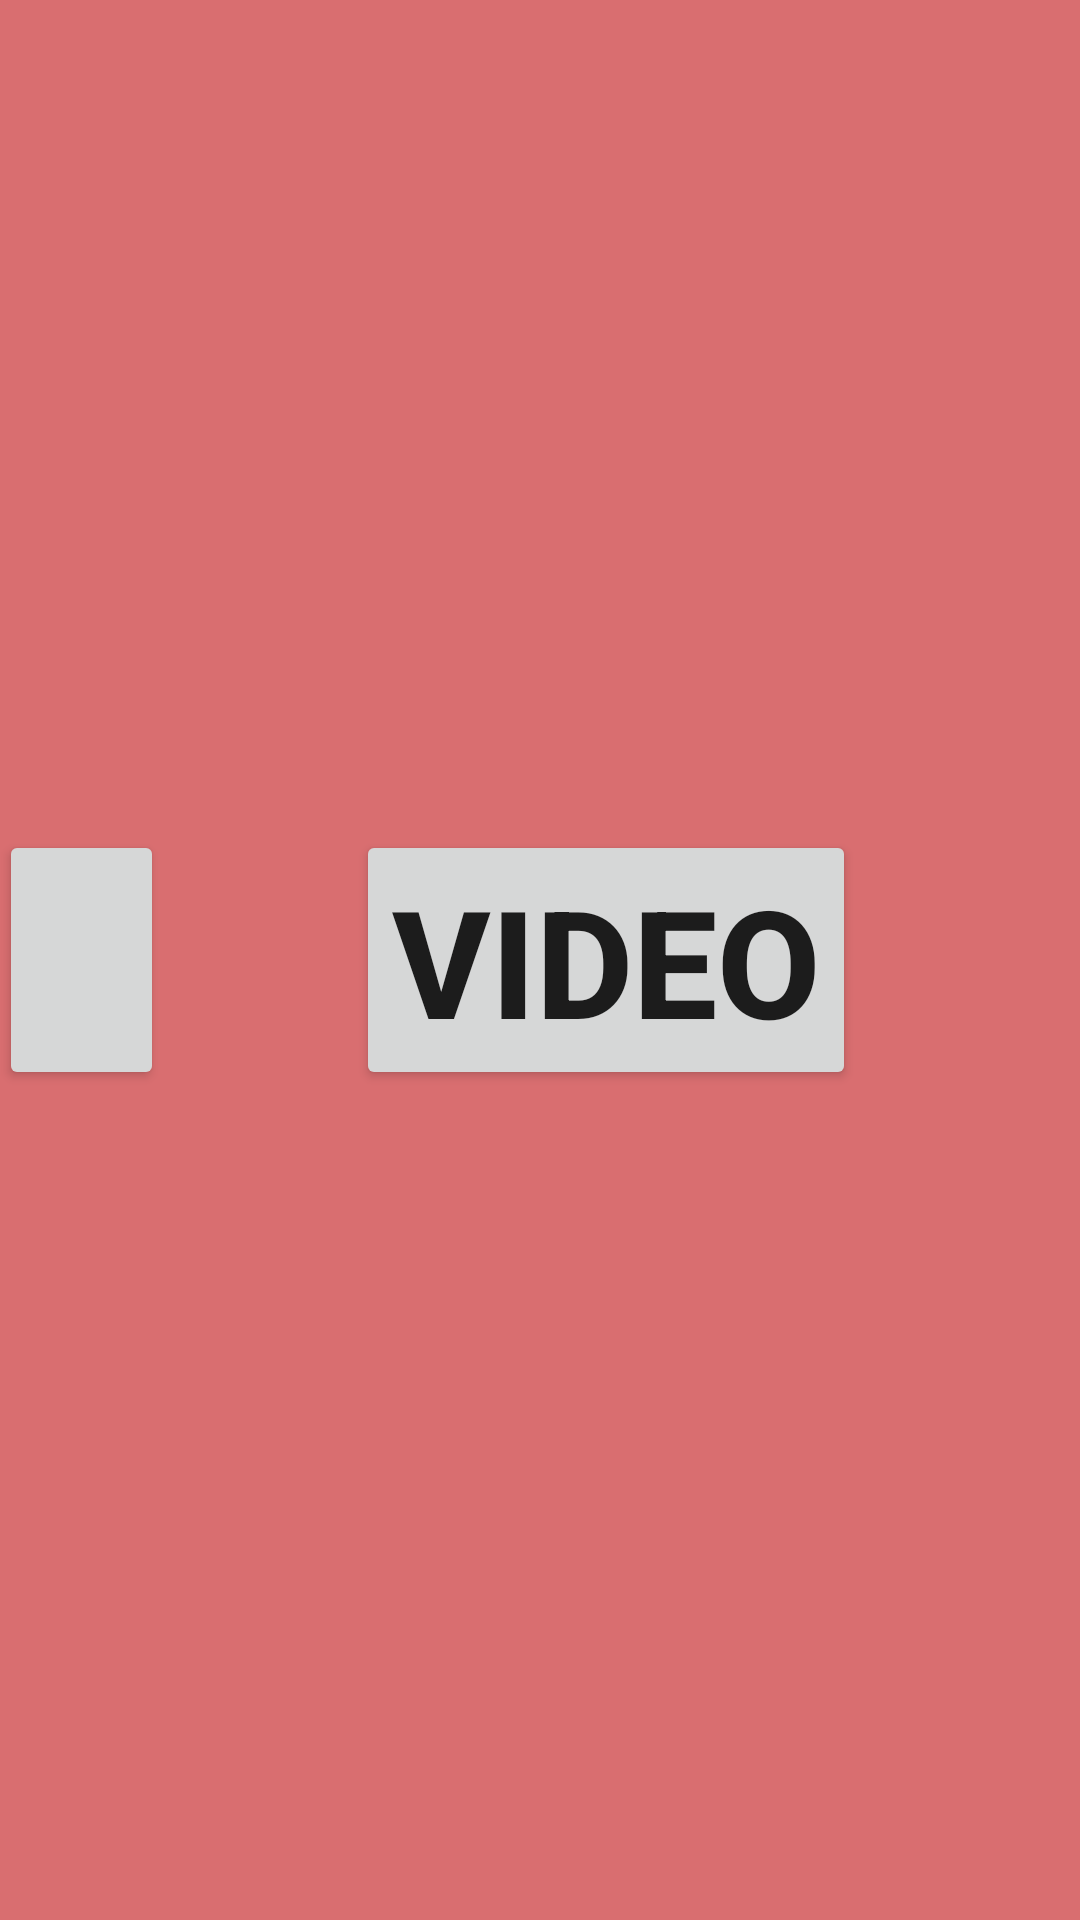

Here is an Android app screen rendered from its layout file. Give the layout XML and the strings, colors and styles it references.
<!-- AndroidManifest.xml: application theme AppTheme -->
<!-- res/layout/activity_menu.xml -->
<?xml version="1.0" encoding="utf-8"?>
<RelativeLayout xmlns:android="http://schemas.android.com/apk/res/android"
    xmlns:tools="http://schemas.android.com/tools" android:layout_width="match_parent"
    android:layout_height="match_parent" android:paddingLeft="@dimen/activity_horizontal_margin"
    android:paddingRight="@dimen/activity_horizontal_margin"
    android:paddingTop="@dimen/activity_vertical_margin"
    android:paddingBottom="@dimen/activity_vertical_margin"
    tools:context="com.eyes.eyes.MenuActivity"
    android:background="#d96e70">

    <Button
        android:layout_width="wrap_content"
        android:layout_height="wrap_content"
        android:text="Image"
        android:id="@+id/Imagebutton"
        android:singleLine="true"
        android:textStyle="bold"
        android:textSize="50dp"
        android:layout_centerVertical="true"
        android:layout_toLeftOf="@+id/Videobutton"
        android:layout_toStartOf="@+id/Videobutton"
        android:layout_marginRight="64dp"
        android:layout_marginEnd="64dp"
        android:onClick="Image" />

    <Button
        android:layout_width="wrap_content"
        android:layout_height="wrap_content"
        android:text="Video"
        android:id="@+id/Videobutton"
        android:layout_marginRight="75dp"
        android:layout_marginEnd="75dp"
        android:layout_alignTop="@+id/Imagebutton"
        android:layout_alignParentRight="true"
        android:layout_alignParentEnd="true"
        android:textStyle="bold"
        android:textSize="50dp"
        android:onClick="Video" />
</RelativeLayout>
<!-- resources referenced by this layout -->
<resources>
  <style name="AppTheme" parent="Theme.AppCompat.Light.NoActionBar">
          <item name="windowActionBar">false</item>
          <item name="windowNoTitle">true</item>
          <item name="android:windowFullscreen">true</item>
          
          <item name="colorPrimary">@color/colorPrimary</item>
          <item name="colorPrimaryDark">@color/colorPrimaryDark</item>
          <item name="colorAccent">@color/colorAccent</item>
      </style>
  <!-- not gathered from this repository: default colours our renderer supplied (Android Studio template values) -->
  <color name="colorPrimary">#FF6200EE</color>
  <color name="colorPrimaryDark">#FF3700B3</color>
  <color name="colorAccent">#FF03DAC5</color>
</resources>
